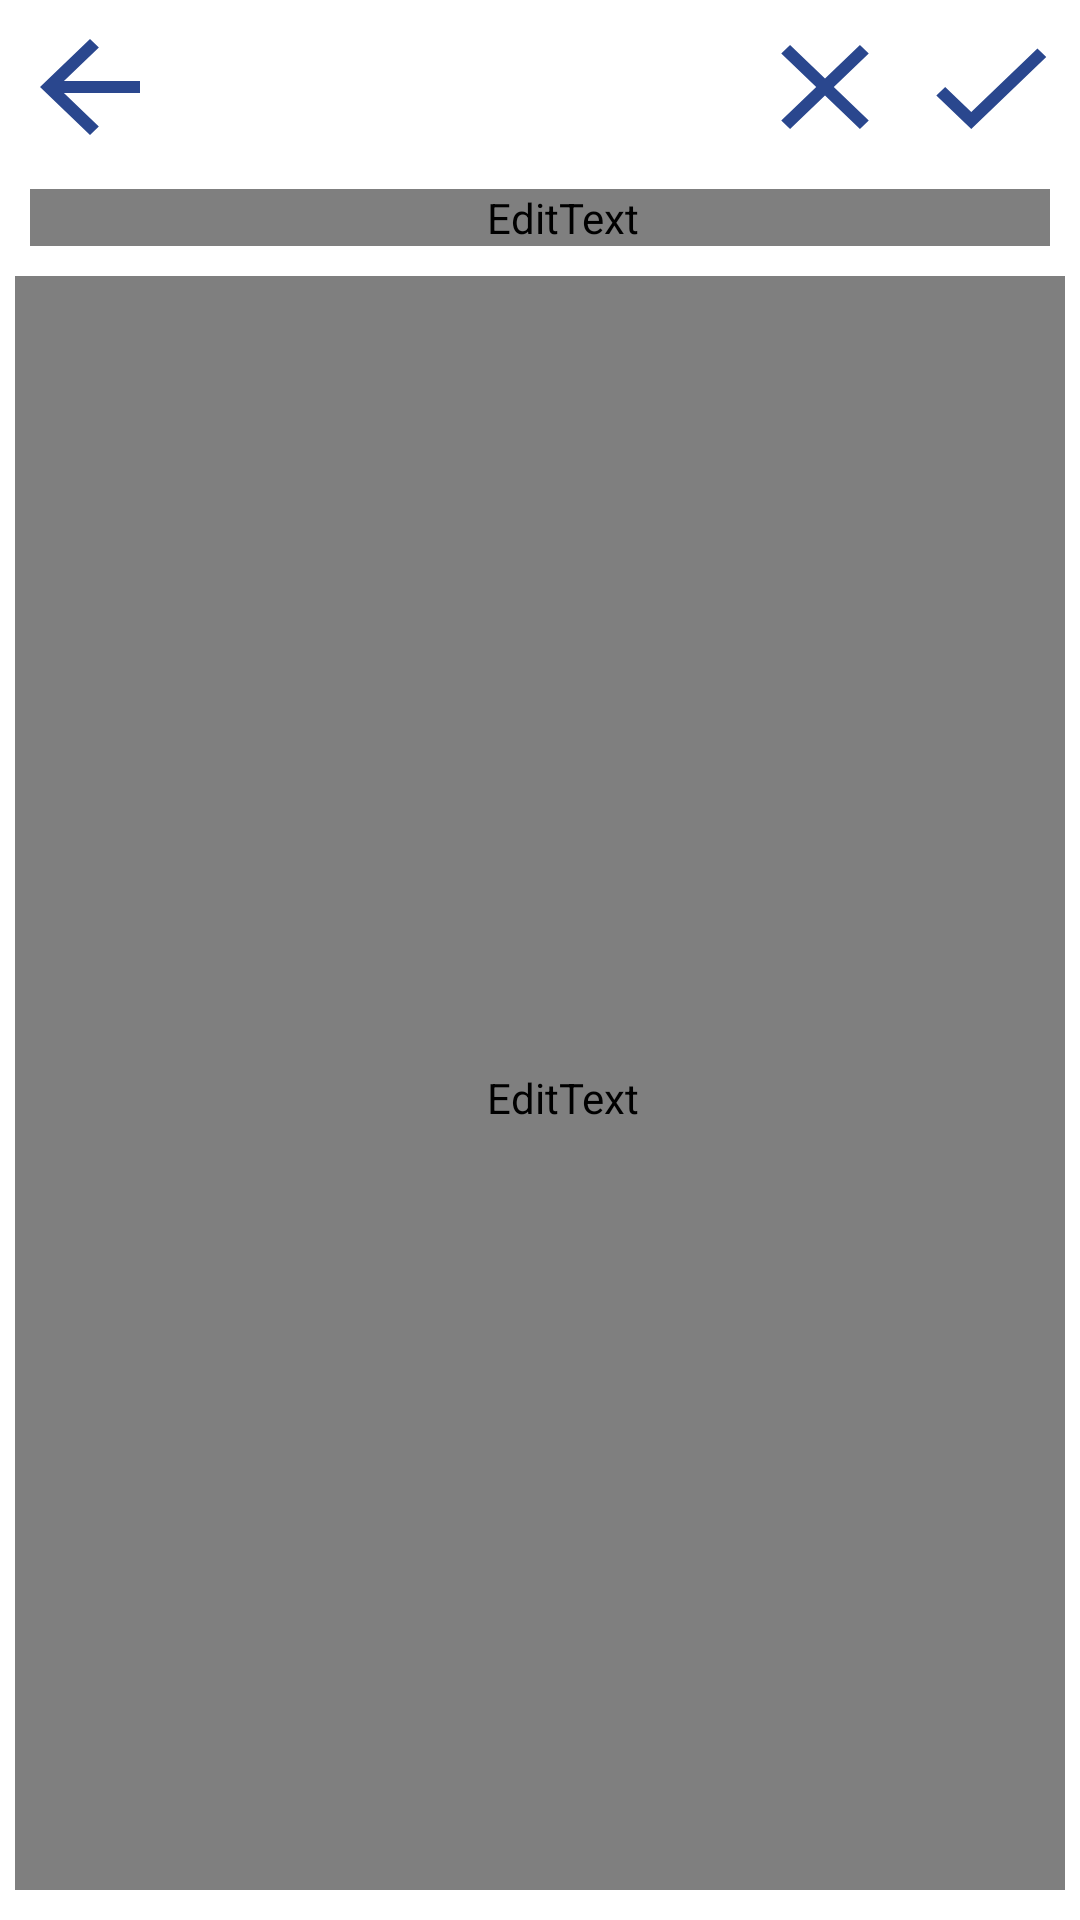

This screen was rendered from an Android layout file. Write that file and the resources it references.
<!-- AndroidManifest.xml: application theme Theme.AppCompat.NoActionBar -->
<!-- res/layout/activity_edit_note.xml -->
<?xml version="1.0" encoding="utf-8"?>
<RelativeLayout
    xmlns:android="http://schemas.android.com/apk/res/android"
    android:layout_width="match_parent"
    android:layout_height="match_parent"
    android:background="@color/white">
    <RelativeLayout
        android:layout_width="match_parent"
        android:layout_height="wrap_content"
        android:id="@+id/top_rel_layout">
        <Button
            android:layout_width="50dp"
            android:layout_height="wrap_content"
            android:id="@+id/go_back"
            android:background="@drawable/arrow_back_24"
            android:layout_alignParentStart="true"
            android:layout_marginTop="5dp"
            android:layout_marginStart="5dp"/>
        <Button
            android:layout_width="50dp"
            android:layout_height="wrap_content"
            android:id="@+id/delete_note"
            android:background="@drawable/ic__close_35"
            android:layout_toStartOf="@+id/apply_changes"
            android:layout_marginTop="5dp"
            android:layout_marginEnd="5dp"/>
        <Button
            android:layout_width="50dp"
            android:layout_height="wrap_content"
            android:id="@+id/apply_changes"
            android:background="@drawable/ic_baseline_check_24"
            android:layout_alignParentEnd="true"
            android:layout_marginTop="5dp"
            android:layout_marginEnd="5dp"/>

    </RelativeLayout>

    <EditText
        android:layout_width="match_parent"
        android:layout_height="wrap_content"
        android:id="@+id/note_title"
        android:layout_below="@+id/top_rel_layout"
        android:layout_marginTop="10dp"
        android:layout_marginStart="10dp"
        android:layout_marginEnd="10dp"
        android:textColor="#000000"
        android:fontFamily="@font/poppins_semibold"
        android:textSize="18sp"
        android:paddingStart="15dp"/>
    <EditText
        android:layout_width="match_parent"
        android:layout_height="match_parent"
        android:id="@+id/note_text"
        android:layout_below="@+id/note_title"
        android:background="@drawable/switch_button"
        android:layout_marginStart="5dp"
        android:layout_marginEnd="5dp"
        android:layout_marginBottom="10dp"
        android:layout_marginTop="10dp"
        android:textColor="#000000"
        android:fontFamily="@font/poppins"
        android:paddingStart="15dp"
        android:paddingTop="10dp"
        android:textSize="16sp"
        android:gravity="start"
        android:autofillHints="" />

</RelativeLayout>
<!-- resources referenced by this layout -->
<resources>
  <color name="white">#FFFFFF</color>
  <!-- drawable arrow_back_24 (drawable) -->
  <vector android:height="24dp" android:tint="#2A478E"
      android:viewportHeight="24" android:viewportWidth="24"
      android:width="24dp" xmlns:android="http://schemas.android.com/apk/res/android">
      <path android:fillColor="@android:color/white" android:pathData="M20,11H7.83l5.59,-5.59L12,4l-8,8 8,8 1.41,-1.41L7.83,13H20v-2z"/>
  </vector>
  <!-- drawable ic__close_35 (drawable) -->
  <vector android:height="45dp" android:tint="#2A478E"
      android:viewportHeight="24" android:viewportWidth="24"
      android:width="45dp" xmlns:android="http://schemas.android.com/apk/res/android">
      <path android:fillColor="@android:color/white" android:pathData="M19,6.41L17.59,5 12,10.59 6.41,5 5,6.41 10.59,12 5,17.59 6.41,19 12,13.41 17.59,19 19,17.59 13.41,12z"/>
  </vector>
  <!-- drawable ic_baseline_check_24 (drawable) -->
  <vector android:height="24dp" android:tint="#2A478E"
      android:viewportHeight="24" android:viewportWidth="24"
      android:width="24dp" xmlns:android="http://schemas.android.com/apk/res/android">
      <path android:fillColor="@android:color/white" android:pathData="M9,16.17L4.83,12l-1.42,1.41L9,19 21,7l-1.41,-1.41z"/>
  </vector>
  <!-- drawable switch_button (drawable) -->
  <?xml version="1.0" encoding="utf-8"?>
  <selector xmlns:android="http://schemas.android.com/apk/res/android">
      <item android:state_pressed="true" >
          <shape android:shape="rectangle"  >
              <corners android:radius="20dip" />
              <stroke android:width="8dip" android:color="@color/blue" />
              <solid android:color="@color/white"/>
          </shape>
      </item>
      <item android:state_focused="true">
          <shape android:shape="rectangle"  >
              <corners android:radius="20dip" />
              <stroke android:width="4dip" android:color="@color/blue" />
              <solid android:color="@color/white"/>
          </shape>
      </item>
      <item>
          <shape android:shape="rectangle"  >
              <corners android:radius="20dip" />
              <stroke android:width="4dip" android:color="@color/blue" />
              <solid android:color="@color/white"/>
          </shape>
      </item>
  </selector>
  <color name="blue">#58C9F3</color>
</resources>
